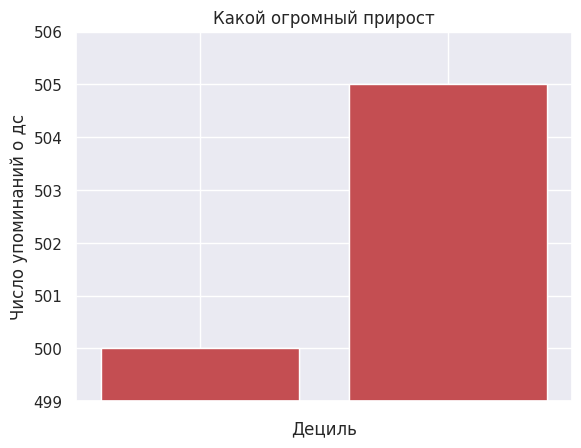

Generate this figure with matplotlib: (Note: this script raises an exception after producing the figure.)
from matplotlib import pyplot as plt
from collections import Counter
import random
from random import randrange
random.seed(1)

import seaborn as sns
sns.set()


y = [i * i for i in range(1, 20)]
x = [i for i in range(1, 20)]
plt.plot(x, y, color="green", marker="o", linestyle="solid")
plt.title("i^2")
plt.ylabel("y")
plt.xlabel("x")
plt.show()

order = ["first", "second", "third", "fourth", "fifth"]
num_of_order = [5, 11, 17, 4, 7]
xs = [i + 0.1 for i, _ in enumerate(order)]
plt.bar(xs, num_of_order)
plt.ylabel("y")
plt.xlabel("x")
plt.xticks([i + 0.1 for i, _ in enumerate(order)], order)
plt.show()

grades = [83, 95, 91, 87, 70, 0, 85, 82, 100, 67, 73, 77,  0]
decile = lambda grade: grade // 10 * 10
histogram = Counter(decile(grade) for grade in grades)
plt.bar([x - 4 for x in histogram.keys()], # Сдвиг на 4
        histogram.values(),                # Высота столбца
        8)                                 # Ширина столбца

plt.axis([-5, 105, 0, 5])
plt.xticks([10 * i for i in range(11)])
plt.xlabel("Дециль")
plt.ylabel("Число студентов")
plt.title("Распределение оценок за экзамен")
plt.show()

mentions = [500, 505]
years = [2013, 2014]
plt.bar([2013, 2014], # Ось х (от до) 
        mentions,
        0.8)
plt.xticks(years)
plt.ylabel("Число упоминаний о дс")
# plt.ticklabel_format(useOffset=False) # Без этого х будет от 0 до 1 
                                      #и добавит +2е3 справа(баг)
plt.axis([2012.5, 2014.5, 499, 506])
plt.title("Какой огромный прирост")
plt.show()

mentions = [500, 505]
years = [2013, 2014]
plt.bar(years, # Ось х (от до) 
        mentions,
        0.8)
plt.xticks(years)
plt.ylabel("Число упоминаний о дс")
plt.ticklabel_format(useOffset=False) # Без этого х будет от 0 до 1 
                                      #и добавит +2е3 справа(баг)
plt.axis([2012.5, 2014.5, 0, 506])
plt.title("уже не такой прирост")
plt.show()

variance = [2 ** i for i in range(8)] # Дисперсия
bias_squared = variance[::-1]         # Квадрат смещениия
total_error = [x + y for x, y in zip(variance, bias_squared)]
xs = [i for i, _ in enumerate(variance)]
plt.plot(xs, variance, "g-", label="Дисперсия")
plt.plot(xs, bias_squared, "r-.", label="смещение^2")
plt.plot(xs, total_error, "b:", label="суммарная ошибка")
plt.legend(loc=9) # пареметр label
plt.xlabel("сложность")
plt.title("Компромисс между смещением и дисперсией")
plt.show()

friends = [randrange(40, 100) for _ in range(10)]
minutes = [randrange(100, 200) for _ in range(10)]
labels = [a for a in list("abcdefghig")]
plt.scatter(friends, minutes)
for label, friends_count, minute_count in zip(labels, friends, minutes):
    plt.annotate(label, 
                xy=(friends_count, minute_count),
                xytext=(5, -5),
                textcoords="offset points")
plt.title("Зависимость между количсетвом минут и числом друзей")
plt.xlabel("Число друзей")
plt.ylabel("Время, проводжимое на сайте ежедневно, мин")
plt.show()